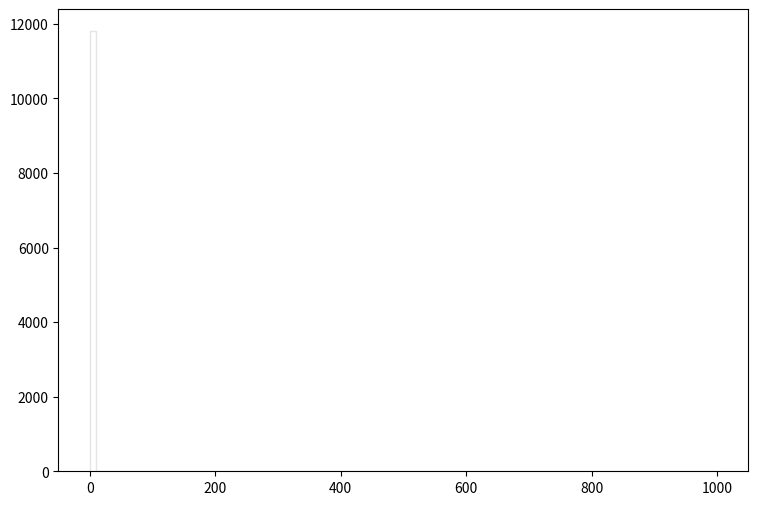

The matplotlib source for this figure: (Note: this script raises an exception after producing the figure.)
def selection_4():

    # Library import
    import numpy
    import matplotlib
    import matplotlib.pyplot   as plt
    import matplotlib.gridspec as gridspec

    # Library version
    matplotlib_version = matplotlib.__version__
    numpy_version      = numpy.__version__

    # Histo binning
    xBinning = numpy.linspace(0.0,1000.0,101,endpoint=True)

    # Creating data sequence: middle of each bin
    xData = numpy.array([5.0,15.0,25.0,35.0,45.0,55.0,65.0,75.0,85.0,95.0,105.0,115.0,125.0,135.0,145.0,155.0,165.0,175.0,185.0,195.0,205.0,215.0,225.0,235.0,245.0,255.0,265.0,275.0,285.0,295.0,305.0,315.0,325.0,335.0,345.0,355.0,365.0,375.0,385.0,395.0,405.0,415.0,425.0,435.0,445.0,455.0,465.0,475.0,485.0,495.0,505.0,515.0,525.0,535.0,545.0,555.0,565.0,575.0,585.0,595.0,605.0,615.0,625.0,635.0,645.0,655.0,665.0,675.0,685.0,695.0,705.0,715.0,725.0,735.0,745.0,755.0,765.0,775.0,785.0,795.0,805.0,815.0,825.0,835.0,845.0,855.0,865.0,875.0,885.0,895.0,905.0,915.0,925.0,935.0,945.0,955.0,965.0,975.0,985.0,995.0])

    # Creating weights for histo: y5_ETA_0
    y5_ETA_0_weights = numpy.array([538.04041748,0.0,0.0,0.0,0.0,0.0,0.0,0.0,0.0,0.0,0.0,0.0,0.0,0.0,0.0,0.0,0.0,0.0,0.0,0.0,0.0,0.0,0.0,0.0,0.0,0.0,0.0,0.0,0.0,0.0,0.0,0.0,0.0,0.0,0.0,0.0,0.0,0.0,0.0,0.0,0.0,0.0,0.0,0.0,0.0,0.0,0.0,0.0,0.0,0.0,0.0,0.0,0.0,0.0,0.0,0.0,0.0,0.0,0.0,0.0,0.0,0.0,0.0,0.0,0.0,0.0,0.0,0.0,0.0,0.0,0.0,0.0,0.0,0.0,0.0,0.0,0.0,0.0,0.0,0.0,0.0,0.0,0.0,0.0,0.0,0.0,0.0,0.0,0.0,0.0,0.0,0.0,0.0,0.0,0.0,0.0,0.0,0.0,0.0,0.0])

    # Creating weights for histo: y5_ETA_1
    y5_ETA_1_weights = numpy.array([182.107987023,0.0,0.0,0.0,0.0,0.0,0.0,0.0,0.0,0.0,0.0,0.0,0.0,0.0,0.0,0.0,0.0,0.0,0.0,0.0,0.0,0.0,0.0,0.0,0.0,0.0,0.0,0.0,0.0,0.0,0.0,0.0,0.0,0.0,0.0,0.0,0.0,0.0,0.0,0.0,0.0,0.0,0.0,0.0,0.0,0.0,0.0,0.0,0.0,0.0,0.0,0.0,0.0,0.0,0.0,0.0,0.0,0.0,0.0,0.0,0.0,0.0,0.0,0.0,0.0,0.0,0.0,0.0,0.0,0.0,0.0,0.0,0.0,0.0,0.0,0.0,0.0,0.0,0.0,0.0,0.0,0.0,0.0,0.0,0.0,0.0,0.0,0.0,0.0,0.0,0.0,0.0,0.0,0.0,0.0,0.0,0.0,0.0,0.0,0.0])

    # Creating weights for histo: y5_ETA_2
    y5_ETA_2_weights = numpy.array([1123.84798591,0.0,0.0,0.0,0.0,0.0,0.0,0.0,0.0,0.0,0.0,0.0,0.0,0.0,0.0,0.0,0.0,0.0,0.0,0.0,0.0,0.0,0.0,0.0,0.0,0.0,0.0,0.0,0.0,0.0,0.0,0.0,0.0,0.0,0.0,0.0,0.0,0.0,0.0,0.0,0.0,0.0,0.0,0.0,0.0,0.0,0.0,0.0,0.0,0.0,0.0,0.0,0.0,0.0,0.0,0.0,0.0,0.0,0.0,0.0,0.0,0.0,0.0,0.0,0.0,0.0,0.0,0.0,0.0,0.0,0.0,0.0,0.0,0.0,0.0,0.0,0.0,0.0,0.0,0.0,0.0,0.0,0.0,0.0,0.0,0.0,0.0,0.0,0.0,0.0,0.0,0.0,0.0,0.0,0.0,0.0,0.0,0.0,0.0,0.0])

    # Creating weights for histo: y5_ETA_3
    y5_ETA_3_weights = numpy.array([1018.88511679,0.0,0.0,0.0,0.0,0.0,0.0,0.0,0.0,0.0,0.0,0.0,0.0,0.0,0.0,0.0,0.0,0.0,0.0,0.0,0.0,0.0,0.0,0.0,0.0,0.0,0.0,0.0,0.0,0.0,0.0,0.0,0.0,0.0,0.0,0.0,0.0,0.0,0.0,0.0,0.0,0.0,0.0,0.0,0.0,0.0,0.0,0.0,0.0,0.0,0.0,0.0,0.0,0.0,0.0,0.0,0.0,0.0,0.0,0.0,0.0,0.0,0.0,0.0,0.0,0.0,0.0,0.0,0.0,0.0,0.0,0.0,0.0,0.0,0.0,0.0,0.0,0.0,0.0,0.0,0.0,0.0,0.0,0.0,0.0,0.0,0.0,0.0,0.0,0.0,0.0,0.0,0.0,0.0,0.0,0.0,0.0,0.0,0.0,0.0])

    # Creating weights for histo: y5_ETA_4
    y5_ETA_4_weights = numpy.array([139.840348114,0.0,0.0,0.0,0.0,0.0,0.0,0.0,0.0,0.0,0.0,0.0,0.0,0.0,0.0,0.0,0.0,0.0,0.0,0.0,0.0,0.0,0.0,0.0,0.0,0.0,0.0,0.0,0.0,0.0,0.0,0.0,0.0,0.0,0.0,0.0,0.0,0.0,0.0,0.0,0.0,0.0,0.0,0.0,0.0,0.0,0.0,0.0,0.0,0.0,0.0,0.0,0.0,0.0,0.0,0.0,0.0,0.0,0.0,0.0,0.0,0.0,0.0,0.0,0.0,0.0,0.0,0.0,0.0,0.0,0.0,0.0,0.0,0.0,0.0,0.0,0.0,0.0,0.0,0.0,0.0,0.0,0.0,0.0,0.0,0.0,0.0,0.0,0.0,0.0,0.0,0.0,0.0,0.0,0.0,0.0,0.0,0.0,0.0,0.0])

    # Creating weights for histo: y5_ETA_5
    y5_ETA_5_weights = numpy.array([24.0111028859,0.0,0.0,0.0,0.0,0.0,0.0,0.0,0.0,0.0,0.0,0.0,0.0,0.0,0.0,0.0,0.0,0.0,0.0,0.0,0.0,0.0,0.0,0.0,0.0,0.0,0.0,0.0,0.0,0.0,0.0,0.0,0.0,0.0,0.0,0.0,0.0,0.0,0.0,0.0,0.0,0.0,0.0,0.0,0.0,0.0,0.0,0.0,0.0,0.0,0.0,0.0,0.0,0.0,0.0,0.0,0.0,0.0,0.0,0.0,0.0,0.0,0.0,0.0,0.0,0.0,0.0,0.0,0.0,0.0,0.0,0.0,0.0,0.0,0.0,0.0,0.0,0.0,0.0,0.0,0.0,0.0,0.0,0.0,0.0,0.0,0.0,0.0,0.0,0.0,0.0,0.0,0.0,0.0,0.0,0.0,0.0,0.0,0.0,0.0])

    # Creating weights for histo: y5_ETA_6
    y5_ETA_6_weights = numpy.array([6.03011142147,0.0,0.0,0.0,0.0,0.0,0.0,0.0,0.0,0.0,0.0,0.0,0.0,0.0,0.0,0.0,0.0,0.0,0.0,0.0,0.0,0.0,0.0,0.0,0.0,0.0,0.0,0.0,0.0,0.0,0.0,0.0,0.0,0.0,0.0,0.0,0.0,0.0,0.0,0.0,0.0,0.0,0.0,0.0,0.0,0.0,0.0,0.0,0.0,0.0,0.0,0.0,0.0,0.0,0.0,0.0,0.0,0.0,0.0,0.0,0.0,0.0,0.0,0.0,0.0,0.0,0.0,0.0,0.0,0.0,0.0,0.0,0.0,0.0,0.0,0.0,0.0,0.0,0.0,0.0,0.0,0.0,0.0,0.0,0.0,0.0,0.0,0.0,0.0,0.0,0.0,0.0,0.0,0.0,0.0,0.0,0.0,0.0,0.0,0.0])

    # Creating weights for histo: y5_ETA_7
    y5_ETA_7_weights = numpy.array([0.341520021658,0.0,0.0,0.0,0.0,0.0,0.0,0.0,0.0,0.0,0.0,0.0,0.0,0.0,0.0,0.0,0.0,0.0,0.0,0.0,0.0,0.0,0.0,0.0,0.0,0.0,0.0,0.0,0.0,0.0,0.0,0.0,0.0,0.0,0.0,0.0,0.0,0.0,0.0,0.0,0.0,0.0,0.0,0.0,0.0,0.0,0.0,0.0,0.0,0.0,0.0,0.0,0.0,0.0,0.0,0.0,0.0,0.0,0.0,0.0,0.0,0.0,0.0,0.0,0.0,0.0,0.0,0.0,0.0,0.0,0.0,0.0,0.0,0.0,0.0,0.0,0.0,0.0,0.0,0.0,0.0,0.0,0.0,0.0,0.0,0.0,0.0,0.0,0.0,0.0,0.0,0.0,0.0,0.0,0.0,0.0,0.0,0.0,0.0,0.0])

    # Creating weights for histo: y5_ETA_8
    y5_ETA_8_weights = numpy.array([0.0237942143143,0.0,0.0,0.0,0.0,0.0,0.0,0.0,0.0,0.0,0.0,0.0,0.0,0.0,0.0,0.0,0.0,0.0,0.0,0.0,0.0,0.0,0.0,0.0,0.0,0.0,0.0,0.0,0.0,0.0,0.0,0.0,0.0,0.0,0.0,0.0,0.0,0.0,0.0,0.0,0.0,0.0,0.0,0.0,0.0,0.0,0.0,0.0,0.0,0.0,0.0,0.0,0.0,0.0,0.0,0.0,0.0,0.0,0.0,0.0,0.0,0.0,0.0,0.0,0.0,0.0,0.0,0.0,0.0,0.0,0.0,0.0,0.0,0.0,0.0,0.0,0.0,0.0,0.0,0.0,0.0,0.0,0.0,0.0,0.0,0.0,0.0,0.0,0.0,0.0,0.0,0.0,0.0,0.0,0.0,0.0,0.0,0.0,0.0,0.0])

    # Creating weights for histo: y5_ETA_9
    y5_ETA_9_weights = numpy.array([886.276223385,0.0,0.0,0.0,0.0,0.0,0.0,0.0,0.0,0.0,0.0,0.0,0.0,0.0,0.0,0.0,0.0,0.0,0.0,0.0,0.0,0.0,0.0,0.0,0.0,0.0,0.0,0.0,0.0,0.0,0.0,0.0,0.0,0.0,0.0,0.0,0.0,0.0,0.0,0.0,0.0,0.0,0.0,0.0,0.0,0.0,0.0,0.0,0.0,0.0,0.0,0.0,0.0,0.0,0.0,0.0,0.0,0.0,0.0,0.0,0.0,0.0,0.0,0.0,0.0,0.0,0.0,0.0,0.0,0.0,0.0,0.0,0.0,0.0,0.0,0.0,0.0,0.0,0.0,0.0,0.0,0.0,0.0,0.0,0.0,0.0,0.0,0.0,0.0,0.0,0.0,0.0,0.0,0.0,0.0,0.0,0.0,0.0,0.0,0.0])

    # Creating weights for histo: y5_ETA_10
    y5_ETA_10_weights = numpy.array([3996.94783822,0.0,0.0,0.0,0.0,0.0,0.0,0.0,0.0,0.0,0.0,0.0,0.0,0.0,0.0,0.0,0.0,0.0,0.0,0.0,0.0,0.0,0.0,0.0,0.0,0.0,0.0,0.0,0.0,0.0,0.0,0.0,0.0,0.0,0.0,0.0,0.0,0.0,0.0,0.0,0.0,0.0,0.0,0.0,0.0,0.0,0.0,0.0,0.0,0.0,0.0,0.0,0.0,0.0,0.0,0.0,0.0,0.0,0.0,0.0,0.0,0.0,0.0,0.0,0.0,0.0,0.0,0.0,0.0,0.0,0.0,0.0,0.0,0.0,0.0,0.0,0.0,0.0,0.0,0.0,0.0,0.0,0.0,0.0,0.0,0.0,0.0,0.0,0.0,0.0,0.0,0.0,0.0,0.0,0.0,0.0,0.0,0.0,0.0,0.0])

    # Creating weights for histo: y5_ETA_11
    y5_ETA_11_weights = numpy.array([3504.97580523,0.0,0.0,0.0,0.0,0.0,0.0,0.0,0.0,0.0,0.0,0.0,0.0,0.0,0.0,0.0,0.0,0.0,0.0,0.0,0.0,0.0,0.0,0.0,0.0,0.0,0.0,0.0,0.0,0.0,0.0,0.0,0.0,0.0,0.0,0.0,0.0,0.0,0.0,0.0,0.0,0.0,0.0,0.0,0.0,0.0,0.0,0.0,0.0,0.0,0.0,0.0,0.0,0.0,0.0,0.0,0.0,0.0,0.0,0.0,0.0,0.0,0.0,0.0,0.0,0.0,0.0,0.0,0.0,0.0,0.0,0.0,0.0,0.0,0.0,0.0,0.0,0.0,0.0,0.0,0.0,0.0,0.0,0.0,0.0,0.0,0.0,0.0,0.0,0.0,0.0,0.0,0.0,0.0,0.0,0.0,0.0,0.0,0.0,0.0])

    # Creating weights for histo: y5_ETA_12
    y5_ETA_12_weights = numpy.array([322.073568204,0.0,0.0,0.0,0.0,0.0,0.0,0.0,0.0,0.0,0.0,0.0,0.0,0.0,0.0,0.0,0.0,0.0,0.0,0.0,0.0,0.0,0.0,0.0,0.0,0.0,0.0,0.0,0.0,0.0,0.0,0.0,0.0,0.0,0.0,0.0,0.0,0.0,0.0,0.0,0.0,0.0,0.0,0.0,0.0,0.0,0.0,0.0,0.0,0.0,0.0,0.0,0.0,0.0,0.0,0.0,0.0,0.0,0.0,0.0,0.0,0.0,0.0,0.0,0.0,0.0,0.0,0.0,0.0,0.0,0.0,0.0,0.0,0.0,0.0,0.0,0.0,0.0,0.0,0.0,0.0,0.0,0.0,0.0,0.0,0.0,0.0,0.0,0.0,0.0,0.0,0.0,0.0,0.0,0.0,0.0,0.0,0.0,0.0,0.0])

    # Creating weights for histo: y5_ETA_13
    y5_ETA_13_weights = numpy.array([44.4894330865,0.0,0.0,0.0,0.0,0.0,0.0,0.0,0.0,0.0,0.0,0.0,0.0,0.0,0.0,0.0,0.0,0.0,0.0,0.0,0.0,0.0,0.0,0.0,0.0,0.0,0.0,0.0,0.0,0.0,0.0,0.0,0.0,0.0,0.0,0.0,0.0,0.0,0.0,0.0,0.0,0.0,0.0,0.0,0.0,0.0,0.0,0.0,0.0,0.0,0.0,0.0,0.0,0.0,0.0,0.0,0.0,0.0,0.0,0.0,0.0,0.0,0.0,0.0,0.0,0.0,0.0,0.0,0.0,0.0,0.0,0.0,0.0,0.0,0.0,0.0,0.0,0.0,0.0,0.0,0.0,0.0,0.0,0.0,0.0,0.0,0.0,0.0,0.0,0.0,0.0,0.0,0.0,0.0,0.0,0.0,0.0,0.0,0.0,0.0])

    # Creating weights for histo: y5_ETA_14
    y5_ETA_14_weights = numpy.array([11.0222514392,0.0,0.0,0.0,0.0,0.0,0.0,0.0,0.0,0.0,0.0,0.0,0.0,0.0,0.0,0.0,0.0,0.0,0.0,0.0,0.0,0.0,0.0,0.0,0.0,0.0,0.0,0.0,0.0,0.0,0.0,0.0,0.0,0.0,0.0,0.0,0.0,0.0,0.0,0.0,0.0,0.0,0.0,0.0,0.0,0.0,0.0,0.0,0.0,0.0,0.0,0.0,0.0,0.0,0.0,0.0,0.0,0.0,0.0,0.0,0.0,0.0,0.0,0.0,0.0,0.0,0.0,0.0,0.0,0.0,0.0,0.0,0.0,0.0,0.0,0.0,0.0,0.0,0.0,0.0,0.0,0.0,0.0,0.0,0.0,0.0,0.0,0.0,0.0,0.0,0.0,0.0,0.0,0.0,0.0,0.0,0.0,0.0,0.0,0.0])

    # Creating weights for histo: y5_ETA_15
    y5_ETA_15_weights = numpy.array([0.658065112774,0.0,0.0,0.0,0.0,0.0,0.0,0.0,0.0,0.0,0.0,0.0,0.0,0.0,0.0,0.0,0.0,0.0,0.0,0.0,0.0,0.0,0.0,0.0,0.0,0.0,0.0,0.0,0.0,0.0,0.0,0.0,0.0,0.0,0.0,0.0,0.0,0.0,0.0,0.0,0.0,0.0,0.0,0.0,0.0,0.0,0.0,0.0,0.0,0.0,0.0,0.0,0.0,0.0,0.0,0.0,0.0,0.0,0.0,0.0,0.0,0.0,0.0,0.0,0.0,0.0,0.0,0.0,0.0,0.0,0.0,0.0,0.0,0.0,0.0,0.0,0.0,0.0,0.0,0.0,0.0,0.0,0.0,0.0,0.0,0.0,0.0,0.0,0.0,0.0,0.0,0.0,0.0,0.0,0.0,0.0,0.0,0.0,0.0,0.0])

    # Creating weights for histo: y5_ETA_16
    y5_ETA_16_weights = numpy.array([0.0464054760363,0.0,0.0,0.0,0.0,0.0,0.0,0.0,0.0,0.0,0.0,0.0,0.0,0.0,0.0,0.0,0.0,0.0,0.0,0.0,0.0,0.0,0.0,0.0,0.0,0.0,0.0,0.0,0.0,0.0,0.0,0.0,0.0,0.0,0.0,0.0,0.0,0.0,0.0,0.0,0.0,0.0,0.0,0.0,0.0,0.0,0.0,0.0,0.0,0.0,0.0,0.0,0.0,0.0,0.0,0.0,0.0,0.0,0.0,0.0,0.0,0.0,0.0,0.0,0.0,0.0,0.0,0.0,0.0,0.0,0.0,0.0,0.0,0.0,0.0,0.0,0.0,0.0,0.0,0.0,0.0,0.0,0.0,0.0,0.0,0.0,0.0,0.0,0.0,0.0,0.0,0.0,0.0,0.0,0.0,0.0,0.0,0.0,0.0,0.0])

    # Creating a new Canvas
    fig   = plt.figure(figsize=(12,6),dpi=80)
    frame = gridspec.GridSpec(1,1,right=0.7)
    pad   = fig.add_subplot(frame[0])

    # Creating a new Stack
    pad.hist(x=xData, bins=xBinning, weights=y5_ETA_0_weights+y5_ETA_1_weights+y5_ETA_2_weights+y5_ETA_3_weights+y5_ETA_4_weights+y5_ETA_5_weights+y5_ETA_6_weights+y5_ETA_7_weights+y5_ETA_8_weights+y5_ETA_9_weights+y5_ETA_10_weights+y5_ETA_11_weights+y5_ETA_12_weights+y5_ETA_13_weights+y5_ETA_14_weights+y5_ETA_15_weights+y5_ETA_16_weights,\
             label="$bg\_dip\_1600\_inf$", histtype="step", rwidth=1.0,\
             color=None, edgecolor="#e5e5e5", linewidth=1, linestyle="solid",\
             bottom=None, cumulative=False, normed=False, align="mid", orientation="vertical")

    pad.hist(x=xData, bins=xBinning, weights=y5_ETA_0_weights+y5_ETA_1_weights+y5_ETA_2_weights+y5_ETA_3_weights+y5_ETA_4_weights+y5_ETA_5_weights+y5_ETA_6_weights+y5_ETA_7_weights+y5_ETA_8_weights+y5_ETA_9_weights+y5_ETA_10_weights+y5_ETA_11_weights+y5_ETA_12_weights+y5_ETA_13_weights+y5_ETA_14_weights+y5_ETA_15_weights,\
             label="$bg\_dip\_1200\_1600$", histtype="step", rwidth=1.0,\
             color=None, edgecolor="#f2f2f2", linewidth=1, linestyle="solid",\
             bottom=None, cumulative=False, normed=False, align="mid", orientation="vertical")

    pad.hist(x=xData, bins=xBinning, weights=y5_ETA_0_weights+y5_ETA_1_weights+y5_ETA_2_weights+y5_ETA_3_weights+y5_ETA_4_weights+y5_ETA_5_weights+y5_ETA_6_weights+y5_ETA_7_weights+y5_ETA_8_weights+y5_ETA_9_weights+y5_ETA_10_weights+y5_ETA_11_weights+y5_ETA_12_weights+y5_ETA_13_weights+y5_ETA_14_weights,\
             label="$bg\_dip\_800\_1200$", histtype="step", rwidth=1.0,\
             color=None, edgecolor="#ccc6aa", linewidth=1, linestyle="solid",\
             bottom=None, cumulative=False, normed=False, align="mid", orientation="vertical")

    pad.hist(x=xData, bins=xBinning, weights=y5_ETA_0_weights+y5_ETA_1_weights+y5_ETA_2_weights+y5_ETA_3_weights+y5_ETA_4_weights+y5_ETA_5_weights+y5_ETA_6_weights+y5_ETA_7_weights+y5_ETA_8_weights+y5_ETA_9_weights+y5_ETA_10_weights+y5_ETA_11_weights+y5_ETA_12_weights+y5_ETA_13_weights,\
             label="$bg\_dip\_600\_800$", histtype="step", rwidth=1.0,\
             color=None, edgecolor="#ccc6aa", linewidth=1, linestyle="solid",\
             bottom=None, cumulative=False, normed=False, align="mid", orientation="vertical")

    pad.hist(x=xData, bins=xBinning, weights=y5_ETA_0_weights+y5_ETA_1_weights+y5_ETA_2_weights+y5_ETA_3_weights+y5_ETA_4_weights+y5_ETA_5_weights+y5_ETA_6_weights+y5_ETA_7_weights+y5_ETA_8_weights+y5_ETA_9_weights+y5_ETA_10_weights+y5_ETA_11_weights+y5_ETA_12_weights,\
             label="$bg\_dip\_400\_600$", histtype="step", rwidth=1.0,\
             color=None, edgecolor="#c1bfa8", linewidth=1, linestyle="solid",\
             bottom=None, cumulative=False, normed=False, align="mid", orientation="vertical")

    pad.hist(x=xData, bins=xBinning, weights=y5_ETA_0_weights+y5_ETA_1_weights+y5_ETA_2_weights+y5_ETA_3_weights+y5_ETA_4_weights+y5_ETA_5_weights+y5_ETA_6_weights+y5_ETA_7_weights+y5_ETA_8_weights+y5_ETA_9_weights+y5_ETA_10_weights+y5_ETA_11_weights,\
             label="$bg\_dip\_200\_400$", histtype="step", rwidth=1.0,\
             color=None, edgecolor="#bab5a3", linewidth=1, linestyle="solid",\
             bottom=None, cumulative=False, normed=False, align="mid", orientation="vertical")

    pad.hist(x=xData, bins=xBinning, weights=y5_ETA_0_weights+y5_ETA_1_weights+y5_ETA_2_weights+y5_ETA_3_weights+y5_ETA_4_weights+y5_ETA_5_weights+y5_ETA_6_weights+y5_ETA_7_weights+y5_ETA_8_weights+y5_ETA_9_weights+y5_ETA_10_weights,\
             label="$bg\_dip\_100\_200$", histtype="step", rwidth=1.0,\
             color=None, edgecolor="#b2a596", linewidth=1, linestyle="solid",\
             bottom=None, cumulative=False, normed=False, align="mid", orientation="vertical")

    pad.hist(x=xData, bins=xBinning, weights=y5_ETA_0_weights+y5_ETA_1_weights+y5_ETA_2_weights+y5_ETA_3_weights+y5_ETA_4_weights+y5_ETA_5_weights+y5_ETA_6_weights+y5_ETA_7_weights+y5_ETA_8_weights+y5_ETA_9_weights,\
             label="$bg\_dip\_0\_100$", histtype="step", rwidth=1.0,\
             color=None, edgecolor="#b7a39b", linewidth=1, linestyle="solid",\
             bottom=None, cumulative=False, normed=False, align="mid", orientation="vertical")

    pad.hist(x=xData, bins=xBinning, weights=y5_ETA_0_weights+y5_ETA_1_weights+y5_ETA_2_weights+y5_ETA_3_weights+y5_ETA_4_weights+y5_ETA_5_weights+y5_ETA_6_weights+y5_ETA_7_weights+y5_ETA_8_weights,\
             label="$bg\_vbf\_1600\_inf$", histtype="step", rwidth=1.0,\
             color=None, edgecolor="#ad998c", linewidth=1, linestyle="solid",\
             bottom=None, cumulative=False, normed=False, align="mid", orientation="vertical")

    pad.hist(x=xData, bins=xBinning, weights=y5_ETA_0_weights+y5_ETA_1_weights+y5_ETA_2_weights+y5_ETA_3_weights+y5_ETA_4_weights+y5_ETA_5_weights+y5_ETA_6_weights+y5_ETA_7_weights,\
             label="$bg\_vbf\_1200\_1600$", histtype="step", rwidth=1.0,\
             color=None, edgecolor="#9b8e82", linewidth=1, linestyle="solid",\
             bottom=None, cumulative=False, normed=False, align="mid", orientation="vertical")

    pad.hist(x=xData, bins=xBinning, weights=y5_ETA_0_weights+y5_ETA_1_weights+y5_ETA_2_weights+y5_ETA_3_weights+y5_ETA_4_weights+y5_ETA_5_weights+y5_ETA_6_weights,\
             label="$bg\_vbf\_800\_1200$", histtype="step", rwidth=1.0,\
             color=None, edgecolor="#876656", linewidth=1, linestyle="solid",\
             bottom=None, cumulative=False, normed=False, align="mid", orientation="vertical")

    pad.hist(x=xData, bins=xBinning, weights=y5_ETA_0_weights+y5_ETA_1_weights+y5_ETA_2_weights+y5_ETA_3_weights+y5_ETA_4_weights+y5_ETA_5_weights,\
             label="$bg\_vbf\_600\_800$", histtype="step", rwidth=1.0,\
             color=None, edgecolor="#afcec6", linewidth=1, linestyle="solid",\
             bottom=None, cumulative=False, normed=False, align="mid", orientation="vertical")

    pad.hist(x=xData, bins=xBinning, weights=y5_ETA_0_weights+y5_ETA_1_weights+y5_ETA_2_weights+y5_ETA_3_weights+y5_ETA_4_weights,\
             label="$bg\_vbf\_400\_600$", histtype="step", rwidth=1.0,\
             color=None, edgecolor="#84c1a3", linewidth=1, linestyle="solid",\
             bottom=None, cumulative=False, normed=False, align="mid", orientation="vertical")

    pad.hist(x=xData, bins=xBinning, weights=y5_ETA_0_weights+y5_ETA_1_weights+y5_ETA_2_weights+y5_ETA_3_weights,\
             label="$bg\_vbf\_200\_400$", histtype="step", rwidth=1.0,\
             color=None, edgecolor="#89a8a0", linewidth=1, linestyle="solid",\
             bottom=None, cumulative=False, normed=False, align="mid", orientation="vertical")

    pad.hist(x=xData, bins=xBinning, weights=y5_ETA_0_weights+y5_ETA_1_weights+y5_ETA_2_weights,\
             label="$bg\_vbf\_100\_200$", histtype="step", rwidth=1.0,\
             color=None, edgecolor="#829e8c", linewidth=1, linestyle="solid",\
             bottom=None, cumulative=False, normed=False, align="mid", orientation="vertical")

    pad.hist(x=xData, bins=xBinning, weights=y5_ETA_0_weights+y5_ETA_1_weights,\
             label="$bg\_vbf\_0\_100$", histtype="step", rwidth=1.0,\
             color=None, edgecolor="#adbcc6", linewidth=1, linestyle="solid",\
             bottom=None, cumulative=False, normed=False, align="mid", orientation="vertical")

    pad.hist(x=xData, bins=xBinning, weights=y5_ETA_0_weights,\
             label="$signal$", histtype="step", rwidth=1.0,\
             color=None, edgecolor="#7a8e99", linewidth=1, linestyle="solid",\
             bottom=None, cumulative=False, normed=False, align="mid", orientation="vertical")


    # Axis
    plt.rc('text',usetex=False)
    plt.xlabel(r"p_{T} [ j_{2} ]   ( GeV ) ",\
               fontsize=16,color="black")
    plt.ylabel(r"$\mathrm{Events}$ $(\mathcal{L}_{\mathrm{int}} = 40.0\ \mathrm{fb}^{-1})$ ",\
               fontsize=16,color="black")

    # Boundary of y-axis
    ymax=(y5_ETA_0_weights+y5_ETA_1_weights+y5_ETA_2_weights+y5_ETA_3_weights+y5_ETA_4_weights+y5_ETA_5_weights+y5_ETA_6_weights+y5_ETA_7_weights+y5_ETA_8_weights+y5_ETA_9_weights+y5_ETA_10_weights+y5_ETA_11_weights+y5_ETA_12_weights+y5_ETA_13_weights+y5_ETA_14_weights+y5_ETA_15_weights+y5_ETA_16_weights).max()*1.1
    ymin=0 # linear scale
    #ymin=min([x for x in (y5_ETA_0_weights+y5_ETA_1_weights+y5_ETA_2_weights+y5_ETA_3_weights+y5_ETA_4_weights+y5_ETA_5_weights+y5_ETA_6_weights+y5_ETA_7_weights+y5_ETA_8_weights+y5_ETA_9_weights+y5_ETA_10_weights+y5_ETA_11_weights+y5_ETA_12_weights+y5_ETA_13_weights+y5_ETA_14_weights+y5_ETA_15_weights+y5_ETA_16_weights) if x])/100. # log scale
    plt.gca().set_ylim(ymin,ymax)

    # Log/Linear scale for X-axis
    plt.gca().set_xscale("linear")
    #plt.gca().set_xscale("log",nonposx="clip")

    # Log/Linear scale for Y-axis
    plt.gca().set_yscale("linear")
    #plt.gca().set_yscale("log",nonposy="clip")

    # Legend
    plt.legend(bbox_to_anchor=(1.05,1), loc=2, borderaxespad=0.)

    # Saving the image
    plt.savefig('../../HTML/MadAnalysis5job_0/selection_4.png')
    plt.savefig('../../PDF/MadAnalysis5job_0/selection_4.png')
    plt.savefig('../../DVI/MadAnalysis5job_0/selection_4.eps')

# Running!
if __name__ == '__main__':
    selection_4()
